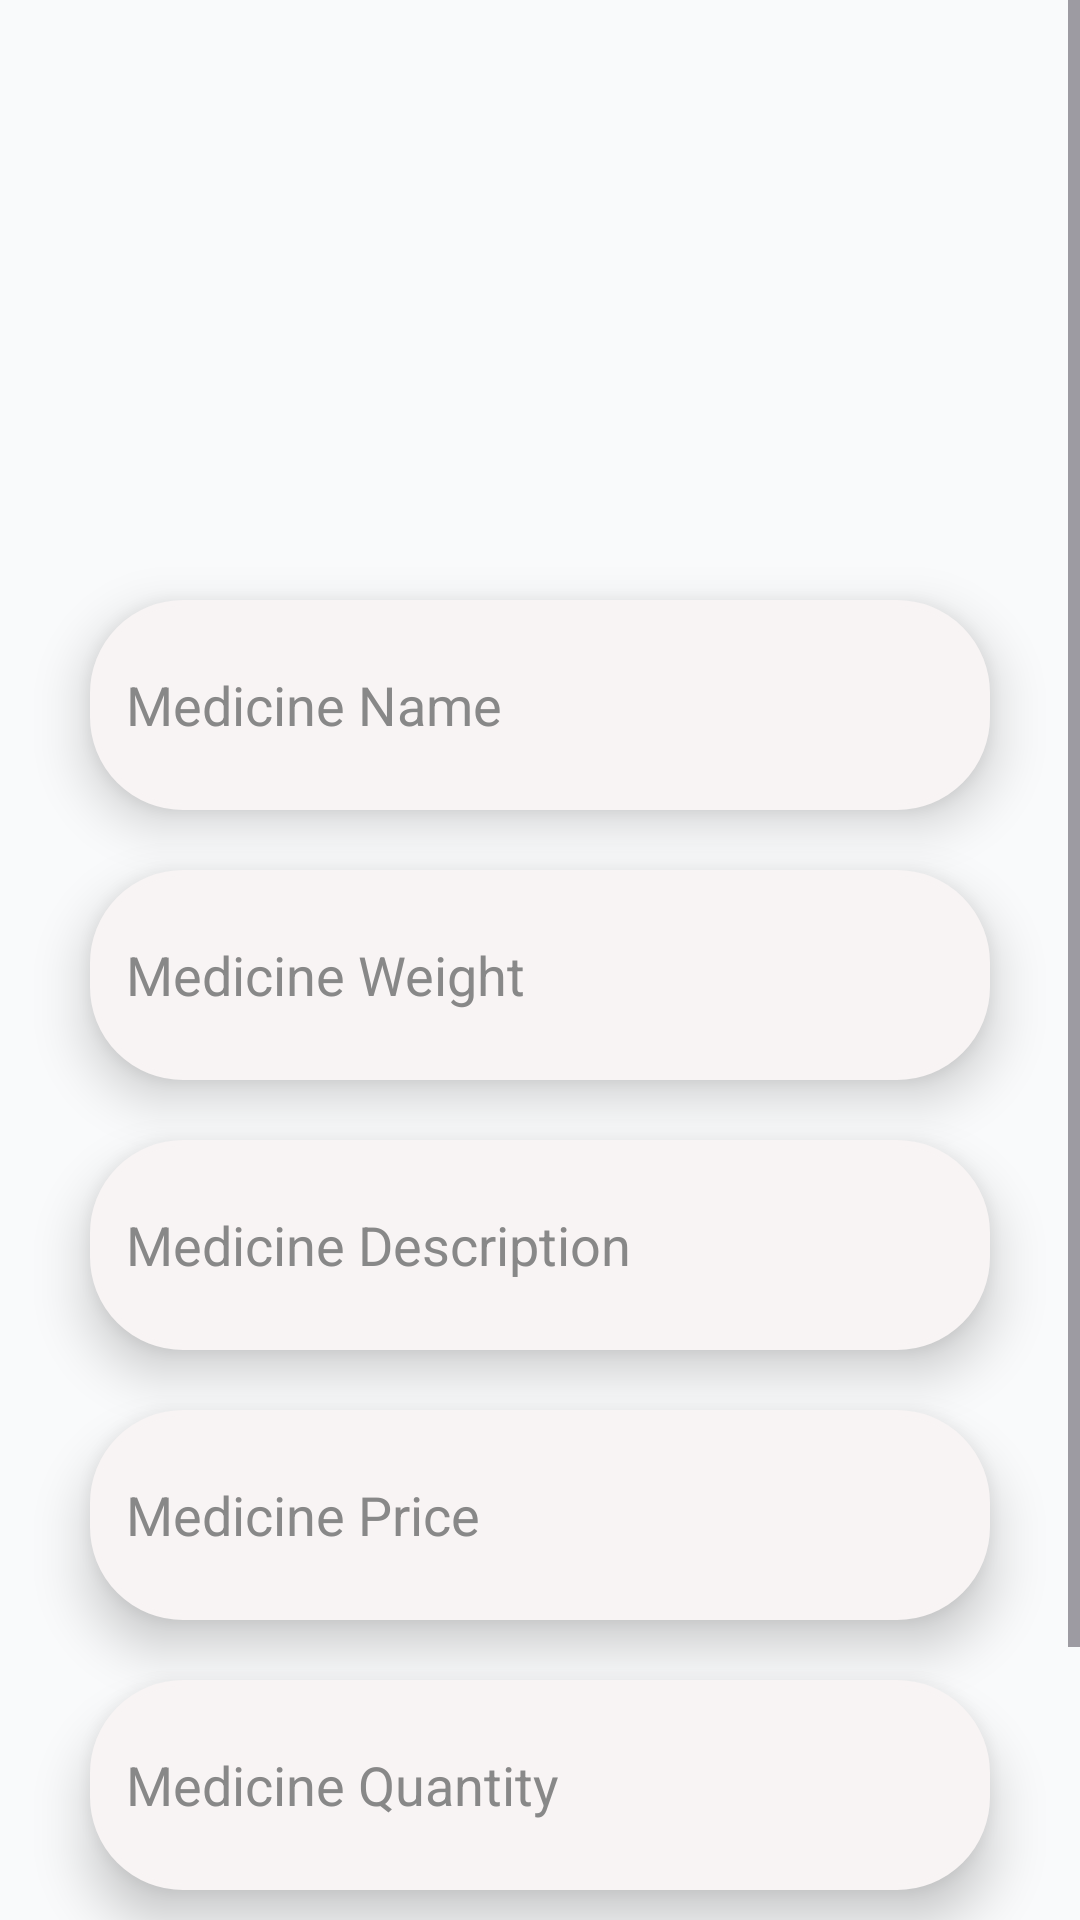

Layout XML and referenced resources for this Android screen:
<!-- AndroidManifest.xml: application theme Theme.Curify -->
<!-- res/layout/activity_add_medicine.xml -->
<?xml version="1.0" encoding="utf-8"?>
<ScrollView xmlns:android="http://schemas.android.com/apk/res/android"
    xmlns:app="http://schemas.android.com/apk/res-auto"
    xmlns:tools="http://schemas.android.com/tools"
    android:id="@+id/scrollView"
    android:layout_width="match_parent"
    android:layout_height="match_parent"
    android:fillViewport="true">
<androidx.constraintlayout.widget.ConstraintLayout
    android:id="@+id/main"
    android:layout_width="match_parent"
    android:layout_height="match_parent"
    tools:context="com.adeel.MedicalStoreModule.AddMedicine">

    <ImageView
        android:id="@+id/medicon"
        android:layout_width="150dp"
        android:layout_height="150dp"
        android:layout_marginStart="130dp"
        android:layout_marginTop="30dp"
        android:layout_marginEnd="131dp"
        app:layout_constraintEnd_toEndOf="parent"
        app:layout_constraintStart_toStartOf="parent"
        app:layout_constraintTop_toTopOf="parent"
        app:srcCompat="@drawable/add" />

    <EditText
        android:id="@+id/medname"
        android:layout_width="300dp"
        android:layout_height="70dp"
        android:layout_marginTop="20dp"
        android:background="@drawable/edit_text_rounded"
        android:backgroundTint="#F8F4F4"
        android:drawablePadding="10dp"
        android:elevation="10dp"
        android:hint="Medicine Name"
        android:padding="12dp"
        android:textColor="#000000"
        android:textColorHint="#888888"
        app:layout_constraintEnd_toEndOf="parent"
        app:layout_constraintStart_toStartOf="parent"
        app:layout_constraintTop_toBottomOf="@+id/medicon" />

    <EditText
        android:id="@+id/medweight"
        android:layout_width="300dp"
        android:layout_height="70dp"
        android:layout_marginTop="20dp"
        android:background="@drawable/edit_text_rounded"
        android:backgroundTint="#F8F4F4"

        android:drawablePadding="10dp"
        android:elevation="10dp"
        android:hint="Medicine Weight"
        android:padding="12dp"
        android:textColor="#000000"
        android:textColorHint="#888888"
        app:layout_constraintEnd_toEndOf="@+id/medname"
        app:layout_constraintStart_toStartOf="@+id/medname"
        app:layout_constraintTop_toBottomOf="@+id/medname" />

    <EditText
        android:id="@+id/meddesc"
        android:layout_width="300dp"
        android:layout_height="70dp"
        android:layout_marginTop="20dp"
        android:background="@drawable/edit_text_rounded"
        android:backgroundTint="#F8F4F4"

        android:drawablePadding="10dp"
        android:elevation="10dp"
        android:hint="Medicine Description"
        android:padding="12dp"
        android:textColor="#000000"
        android:textColorHint="#888888"
        app:layout_constraintEnd_toEndOf="@+id/medweight"
        app:layout_constraintStart_toStartOf="@+id/medweight"
        app:layout_constraintTop_toBottomOf="@+id/medweight" />

    <EditText
        android:id="@+id/medprice"
        android:layout_width="300dp"
        android:layout_height="70dp"
        android:layout_marginTop="20dp"
        android:background="@drawable/edit_text_rounded"
        android:backgroundTint="#F8F4F4"

        android:drawablePadding="10dp"
        android:elevation="10dp"
        android:hint="Medicine Price"
        android:padding="12dp"
        android:textColor="#000000"
        android:textColorHint="#888888"
        app:layout_constraintEnd_toEndOf="@+id/meddesc"
        app:layout_constraintStart_toStartOf="@+id/meddesc"
        app:layout_constraintTop_toBottomOf="@+id/meddesc" />

    <EditText
        android:id="@+id/medquantity"
        android:layout_width="300dp"
        android:layout_height="70dp"
        android:layout_marginTop="20dp"
        android:background="@drawable/edit_text_rounded"
        android:backgroundTint="#F8F4F4"

        android:drawablePadding="10dp"
        android:elevation="10dp"
        android:hint="Medicine Quantity"
        android:padding="12dp"
        android:textColor="#000000"
        android:textColorHint="#888888"
        app:layout_constraintEnd_toEndOf="@+id/medprice"
        app:layout_constraintStart_toStartOf="@+id/medprice"
        app:layout_constraintTop_toBottomOf="@+id/medprice" />

    <RadioGroup
        android:id="@+id/medicineTypeRadioGroup"
        android:layout_width="match_parent"
        android:layout_height="wrap_content"
        android:orientation="horizontal"
        app:layout_constraintEnd_toEndOf="@+id/medquantity"
        app:layout_constraintStart_toStartOf="@+id/medquantity"
        app:layout_constraintTop_toBottomOf="@+id/medquantity">

        <RadioButton
            android:id="@+id/rbTablet"
            android:layout_width="wrap_content"
            android:layout_height="wrap_content"
            android:text="Tablet" />

        <RadioButton
            android:id="@+id/rbSyrup"
            android:layout_width="wrap_content"
            android:layout_height="wrap_content"
            android:text="Syrup" />

        <RadioButton
            android:id="@+id/rbCapsule"
            android:layout_width="wrap_content"
            android:layout_height="wrap_content"
            android:text="Capsule" />

        <RadioButton
            android:id="@+id/rbInjection"
            android:layout_width="wrap_content"
            android:layout_height="wrap_content"
            android:text="Injection" />
    </RadioGroup>

    <Button
        android:id="@+id/addmed"
        android:layout_width="250dp"
        android:layout_height="60dp"
        android:layout_marginTop="8dp"
        android:backgroundTint="#0D9AB6"
        android:text="Add"
        android:textSize="20sp"
        app:layout_constraintEnd_toEndOf="@+id/medquantity"
        app:layout_constraintStart_toStartOf="@+id/medquantity"
        app:layout_constraintTop_toBottomOf="@+id/medicineTypeRadioGroup" />


</androidx.constraintlayout.widget.ConstraintLayout>
</ScrollView>
<!-- resources referenced by this layout -->
<resources>
  <!-- drawable edit_text_rounded (drawable) -->
  <?xml version="1.0" encoding="utf-8"?>
  <shape xmlns:android="http://schemas.android.com/apk/res/android"
      android:shape="rectangle">
  
      
      <solid android:color="#FFFFFF" />
  
      
      <corners android:radius="30dp" />
  
      
      <stroke
          android:width="2dp"
          android:color="#8B8890" /> 
  </shape>
  <style name="Theme.Curify" parent="Base.Theme.Curify" />
  <style name="Base.Theme.Curify" parent="Theme.Material3.DayNight.NoActionBar">
          <item name="android:statusBarColor">@android:color/transparent</item>
  
  
          <item name="android:windowBackground">#F9FAFB</item>
  
      </style>
</resources>
